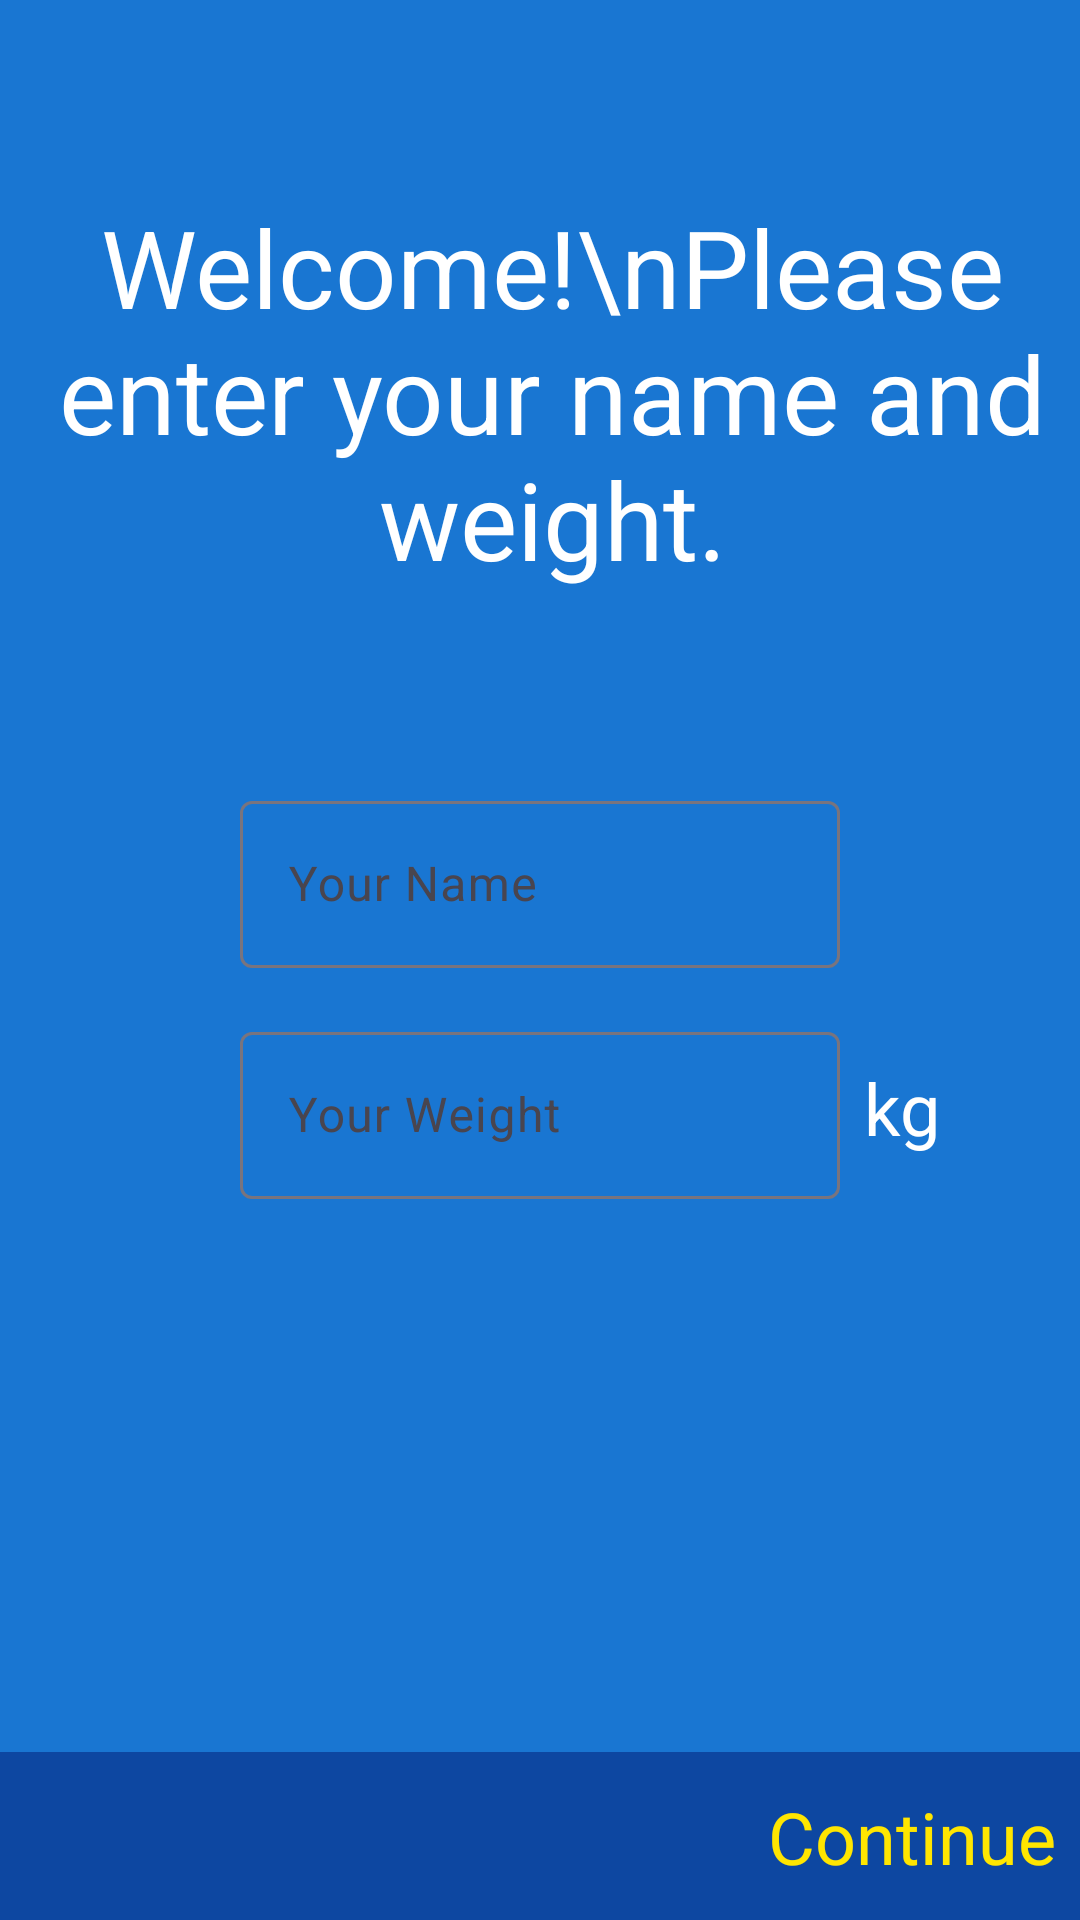

Layout XML and referenced resources for this Android screen:
<!-- AndroidManifest.xml: application theme Theme.RunningTrackingApp -->
<!-- res/layout/fragment_setups.xml -->
<?xml version="1.0" encoding="utf-8"?>
<androidx.constraintlayout.widget.ConstraintLayout xmlns:android="http://schemas.android.com/apk/res/android"
    xmlns:app="http://schemas.android.com/apk/res-auto"
    android:layout_width="match_parent"
    android:layout_height="match_parent">

    <TextView
        android:id="@+id/tvWelcome"
        android:layout_width="wrap_content"
        android:layout_height="wrap_content"
        android:layout_marginStart="8dp"
        android:text="Welcome!\nPlease enter your name and weight."
        android:textAlignment="center"
        android:textSize="36sp"
        android:textColor="@color/white"
        app:layout_constraintBottom_toTopOf="@+id/tilName"
        app:layout_constraintLeft_toLeftOf="parent"
        app:layout_constraintRight_toRightOf="parent"
        app:layout_constraintTop_toTopOf="parent" />

    <com.google.android.material.textfield.TextInputLayout
        android:id="@+id/tilName"
        android:layout_width="200dp"
        android:layout_height="wrap_content"
        app:layout_constraintBottom_toTopOf="@+id/constraintLayout"
        app:layout_constraintEnd_toEndOf="parent"
        app:layout_constraintHorizontal_bias="0.5"
        app:layout_constraintStart_toStartOf="parent"
        app:layout_constraintTop_toTopOf="parent">

        <com.google.android.material.textfield.TextInputEditText
            android:id="@+id/etName"
            android:layout_width="match_parent"
            android:layout_height="wrap_content"
            android:ems="10"
            android:hint="Your Name"

            android:inputType="textPersonName" />

    </com.google.android.material.textfield.TextInputLayout>

    <com.google.android.material.textfield.TextInputLayout
        android:id="@+id/tilWeight"
        android:layout_width="200dp"
        android:layout_height="wrap_content"
        android:layout_marginTop="16dp"
        app:layout_constraintStart_toStartOf="parent"
        app:layout_constraintEnd_toEndOf="parent"
        app:layout_constraintTop_toBottomOf="@+id/tilName">

        <com.google.android.material.textfield.TextInputEditText
            android:id="@+id/etWeight"
            android:layout_width="match_parent"
            android:layout_height="wrap_content"
            android:hint="Your Weight"


            android:ems="10"
            android:inputType="numberDecimal" />

    </com.google.android.material.textfield.TextInputLayout>

    <TextView
        android:id="@+id/tvWeight"
        android:layout_width="wrap_content"
        android:layout_height="wrap_content"
        android:layout_marginStart="8dp"
        android:text="kg"
        android:textColor="@color/white"
        android:textSize="24sp"
        app:layout_constraintBottom_toBottomOf="@+id/tilWeight"
        app:layout_constraintLeft_toRightOf="@id/tilWeight"
        app:layout_constraintTop_toTopOf="@+id/tilWeight" />

    <androidx.constraintlayout.widget.ConstraintLayout
        android:id="@+id/constraintLayout"
        android:layout_width="match_parent"
        android:layout_height="56dp"
        android:background="@color/md_blue_900"
        android:padding="8dp"
        app:layout_constraintBottom_toBottomOf="parent"
        app:layout_constraintEnd_toEndOf="parent"
        app:layout_constraintHorizontal_bias="0.5"
        app:layout_constraintStart_toStartOf="parent">

        <TextView
            android:id="@+id/tvContinue"
            android:layout_width="wrap_content"
            android:layout_height="wrap_content"
            android:text="Continue"
            android:textColor="@color/colorAccent"
            android:textSize="24sp"
            app:layout_constraintBottom_toBottomOf="parent"
            app:layout_constraintEnd_toEndOf="parent"
            app:layout_constraintTop_toTopOf="parent" />

    </androidx.constraintlayout.widget.ConstraintLayout>


</androidx.constraintlayout.widget.ConstraintLayout>
<!-- resources referenced by this layout -->
<resources>
  <color name="colorAccent">#FFE600</color>
  <color name="md_blue_900">#0D47A1</color>
  <color name="white">#FFFFFFFF</color>
  <style name="Theme.RunningTrackingApp" parent="Base.Theme.RunningTrackingApp" />
  <style name="Base.Theme.RunningTrackingApp" parent="Theme.Material3.DayNight.NoActionBar">
          
          
          
          <item name="colorPrimary">@color/md_blue_900</item>
          <item name="colorSecondary">@color/md_blue_500</item>
          <item name="android:colorBackground">@color/md_blue_700</item>
          <item name="colorError">@color/errorColor</item>
  
          
          <item name="colorPrimaryVariant">@android:color/white</item>
          <item name="colorSecondaryVariant">@color/md_blue_400</item>
          
          <item name="colorSurface">@color/md_blue_900</item>
          <item name="colorOnPrimary">@color/md_blue_50</item>
          <item name="colorOnSecondary">@color/md_blue_50</item>
          <item name="colorOnBackground">@color/md_blue_50</item>
          <item name="colorOnError">@android:color/black</item>
          <item name="colorOnSurface">@android:color/white</item>
          <item name="scrimBackground">@color/mtrl_scrim_color</item>
          <item name="textAppearanceHeadline1">@style/TextAppearance.MaterialComponents.Headline1</item>
          <item name="textAppearanceHeadline2">@style/TextAppearance.MaterialComponents.Headline2</item>
          <item name="textAppearanceHeadline3">@style/TextAppearance.MaterialComponents.Headline3</item>
          <item name="textAppearanceHeadline4">@style/TextAppearance.MaterialComponents.Headline4</item>
          <item name="textAppearanceHeadline5">@style/TextAppearance.MaterialComponents.Headline5</item>
          <item name="textAppearanceHeadline6">@style/TextAppearance.MaterialComponents.Headline6</item>
          <item name="textAppearanceSubtitle1">@style/TextAppearance.MaterialComponents.Subtitle1</item>
          <item name="textAppearanceSubtitle2">@style/TextAppearance.MaterialComponents.Subtitle2</item>
          <item name="textAppearanceBody1">@style/TextAppearance.MaterialComponents.Body1</item>
          <item name="textAppearanceBody2">@style/TextAppearance.MaterialComponents.Body2</item>
          <item name="textAppearanceCaption">@style/TextAppearance.MaterialComponents.Caption</item>
          <item name="textAppearanceButton">@style/TextAppearance.MaterialComponents.Button</item>
          <item name="textAppearanceOverline">@style/TextAppearance.MaterialComponents.Overline</item>
  
          <item name="alertDialogTheme">@style/AlertDialogTheme</item>
      </style>
  <color name="md_blue_500">#2196F3</color>
  <color name="md_blue_700">#1976D2</color>
  <color name="errorColor">#D50000</color>
  <color name="md_blue_400">#42A5F5</color>
  <color name="md_blue_50">#E3F2FD</color>
  <style name="AlertDialogTheme" parent="ThemeOverlay.MaterialComponents.Dialog.Alert">
          <item name="buttonBarPositiveButtonStyle">@style/PositiveButtonStyle</item>
          <item name="buttonBarNegativeButtonStyle">@style/NegativeButtonStyle</item>
      </style>
  <style name="PositiveButtonStyle" parent="Widget.MaterialComponents.Button.TextButton.Dialog">
          <item name="android:textColor">@color/colorAccent</item>
      </style>
  <style name="NegativeButtonStyle" parent="Widget.MaterialComponents.Button.TextButton.Dialog">
          <item name="android:textColor">@color/colorAccent</item>
      </style>
</resources>
